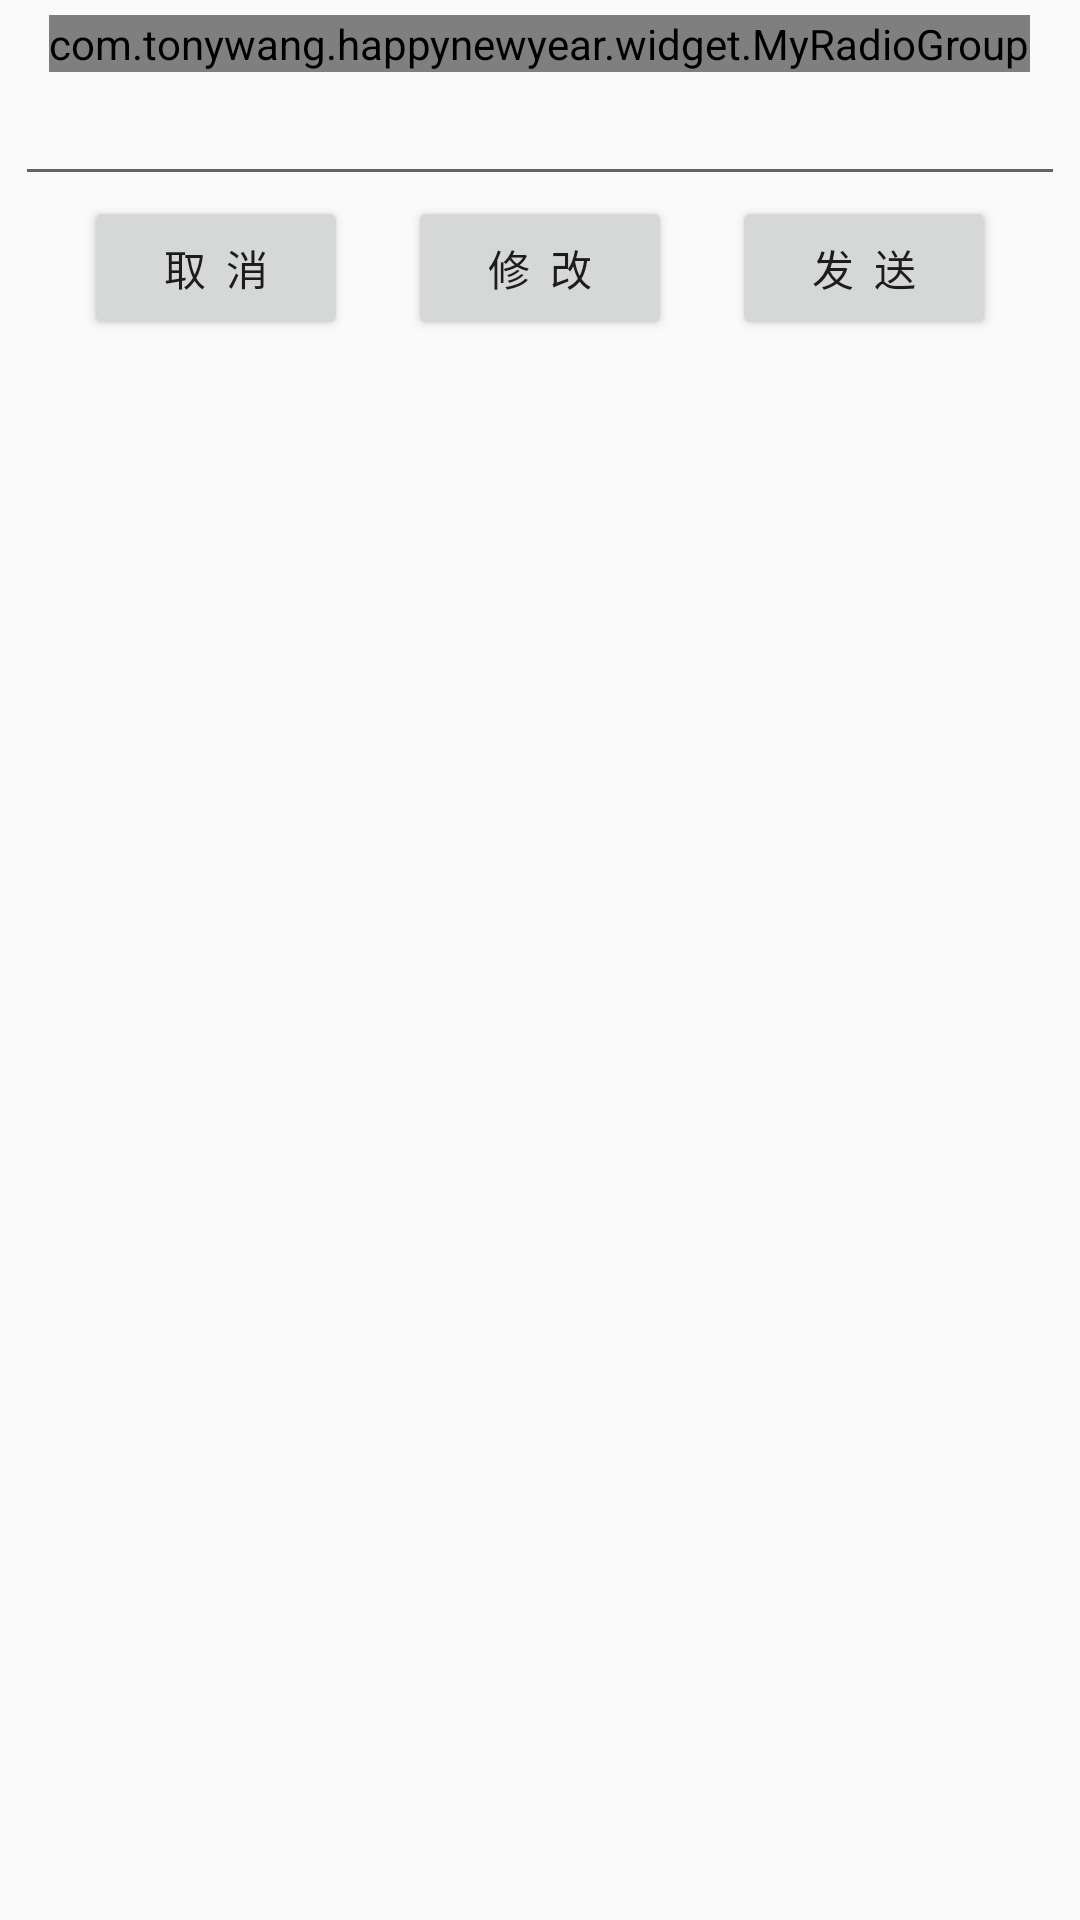

This screen was rendered from an Android layout file. Write that file and the resources it references.
<!-- AndroidManifest.xml: application theme AppTheme -->
<!-- res/layout/select_type_sms.xml -->
<?xml version="1.0" encoding="utf-8"?>
<ScrollView xmlns:android="http://schemas.android.com/apk/res/android"
    android:layout_width="match_parent"
    android:layout_height="wrap_content" >

    <LinearLayout
        android:layout_width="match_parent"
        android:layout_height="wrap_content"
        android:focusable="true"
        android:focusableInTouchMode="true"
        android:orientation="vertical"
        android:padding="5dp" >

        <com.tonywang.happynewyear.widget.MyRadioGroup
            android:id="@+id/radioGroup1"
            android:layout_width="wrap_content"
            android:layout_height="wrap_content"
            android:layout_gravity="center_horizontal"
            android:orientation="vertical" >

            <LinearLayout
                android:layout_width="wrap_content"
                android:layout_height="wrap_content"
                android:orientation="horizontal" >

                <RadioButton
                    android:id="@+id/radio0"
                    android:layout_width="wrap_content"
                    android:layout_height="wrap_content"
                    android:text="老总" />

                <RadioButton
                    android:id="@+id/radio1"
                    android:layout_width="wrap_content"
                    android:layout_height="wrap_content"
                    android:text="老师" />

                <RadioButton
                    android:id="@+id/radio2"
                    android:layout_width="wrap_content"
                    android:layout_height="wrap_content"
                    android:text="师兄" />

                <RadioButton
                    android:id="@+id/radio3"
                    android:layout_width="wrap_content"
                    android:layout_height="wrap_content"
                    android:text="师姐" />
            </LinearLayout>

            <LinearLayout
                android:layout_width="wrap_content"
                android:layout_height="wrap_content"
                android:orientation="horizontal" >

                <RadioButton
                    android:id="@+id/radio4"
                    android:layout_width="wrap_content"
                    android:layout_height="wrap_content"
                    android:text="亲戚" />

                <RadioButton
                    android:id="@+id/radio5"
                    android:layout_width="wrap_content"
                    android:layout_height="wrap_content"
                    android:text="亲人" />

                <RadioButton
                    android:id="@+id/radio6"
                    android:layout_width="wrap_content"
                    android:layout_height="wrap_content"
                    android:text="朋友" />

                <RadioButton
                    android:id="@+id/radio7"
                    android:layout_width="wrap_content"
                    android:layout_height="wrap_content"
                    android:text="同学" />
            </LinearLayout>

            <LinearLayout
                android:layout_width="wrap_content"
                android:layout_height="wrap_content"
                android:orientation="horizontal" >

                <RadioButton
                    android:id="@+id/radio8"
                    android:layout_width="wrap_content"
                    android:layout_height="wrap_content"
                    android:text="其他" />

                <RadioButton
                    android:id="@+id/radio9"
                    android:layout_width="wrap_content"
                    android:layout_height="wrap_content"
                    android:text="忽略" />
            </LinearLayout>
        </com.tonywang.happynewyear.widget.MyRadioGroup>

        <EditText
            android:id="@+id/et_sms"
            android:layout_width="match_parent"
            android:layout_height="wrap_content"
            android:ems="10"
            android:gravity="left|top"
            android:inputType="textMultiLine" />

        <LinearLayout
            android:layout_width="wrap_content"
            android:layout_height="wrap_content"
            android:layout_gravity="center_horizontal"
            android:orientation="horizontal" >

            <Button
                android:id="@+id/btn_cancel"
                android:layout_width="wrap_content"
                android:layout_height="wrap_content"
                android:text="取  消" />

            <Button
                android:id="@+id/btn_update"
                android:layout_width="wrap_content"
                android:layout_height="wrap_content"
                android:layout_marginLeft="20dp"
                android:text="修  改" />

            <Button
                android:id="@+id/btn_sendsms"
                android:layout_width="wrap_content"
                android:layout_height="wrap_content"
                android:layout_marginLeft="20dp"
                android:text="发  送" />
        </LinearLayout>
    </LinearLayout>

</ScrollView>
<!-- resources referenced by this layout -->
<resources>
  <style name="AppTheme" parent="AppBaseTheme">
          
      </style>
  <style name="AppBaseTheme" parent="Theme.AppCompat.Light">
          
      </style>
</resources>
